Labelled photos from "data_split", an image-classification folder in KhushbooChaudhari10/Handwriting-Classification-Human_Vs-Computer-Generated. The possible labels are: computer writing, human handwriting.

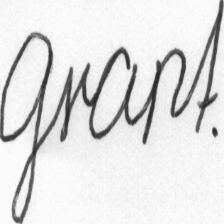
Label: human handwriting

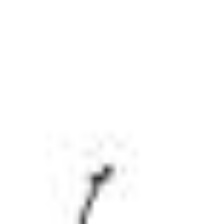
Label: computer writing

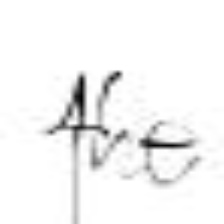
Label: computer writing

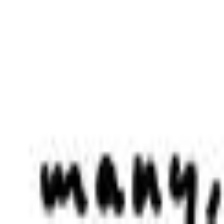
Label: computer writing

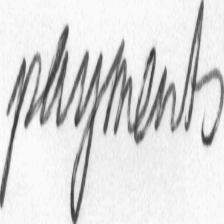
Label: human handwriting

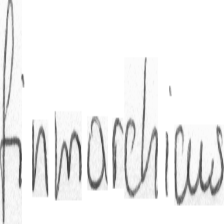
Label: human handwriting
